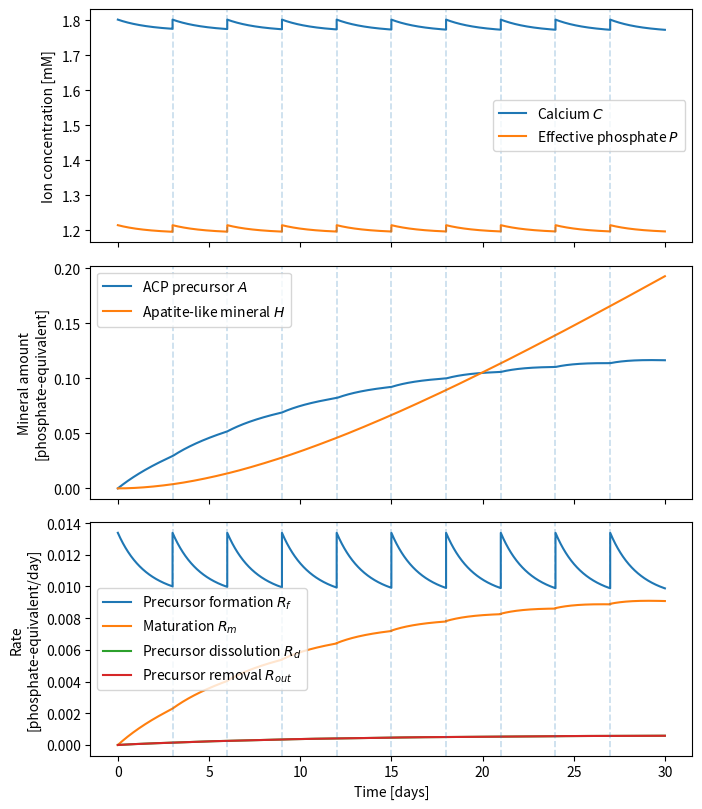
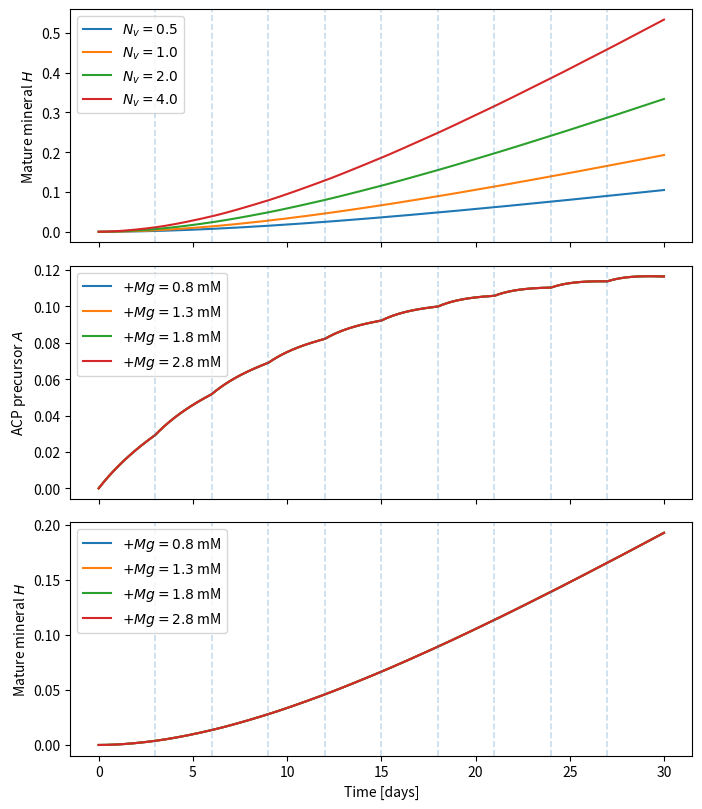
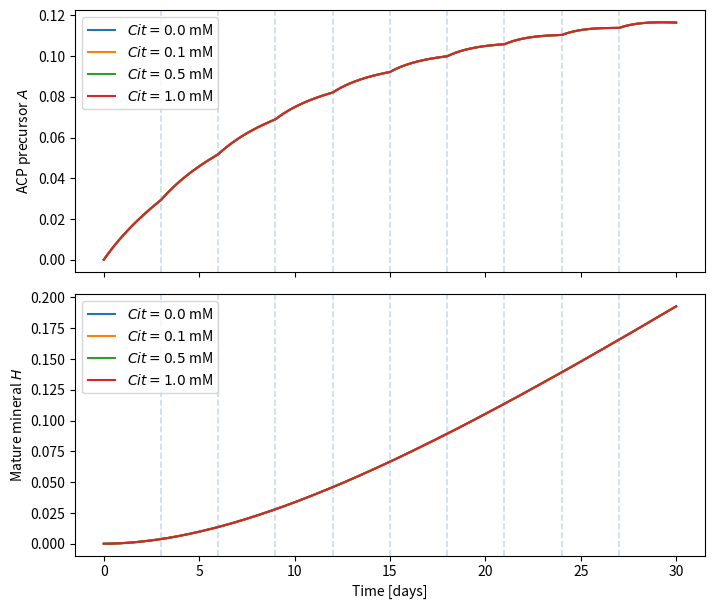
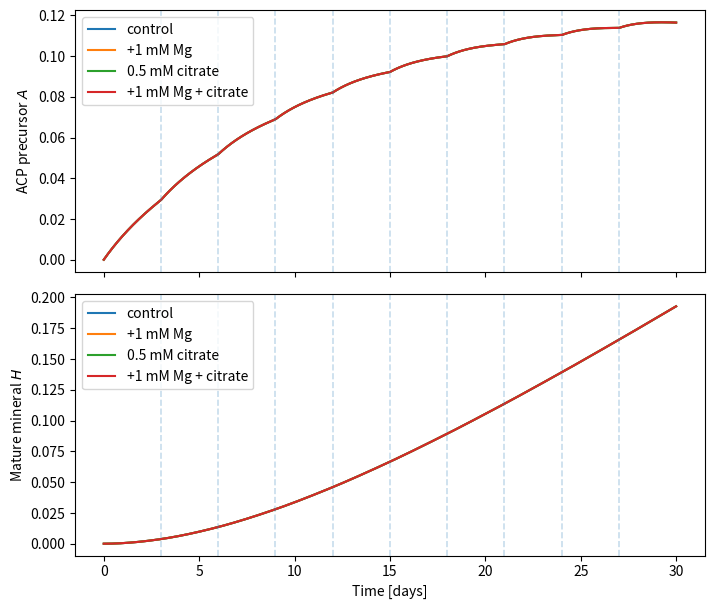
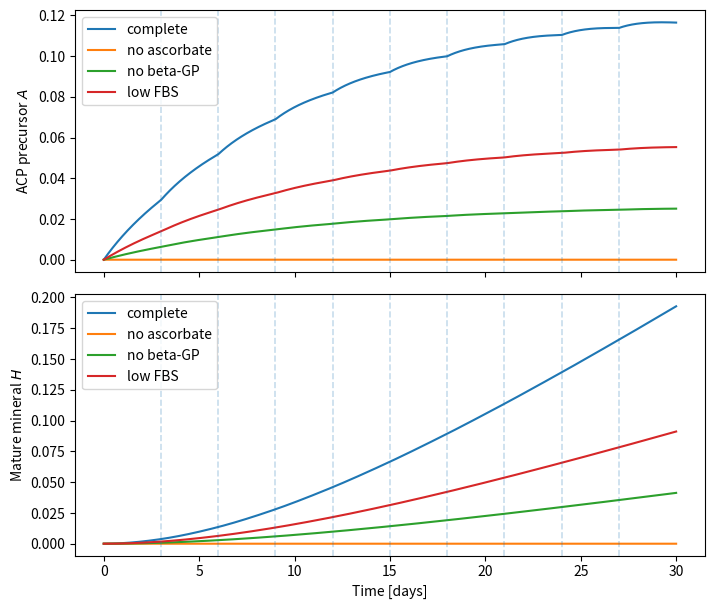
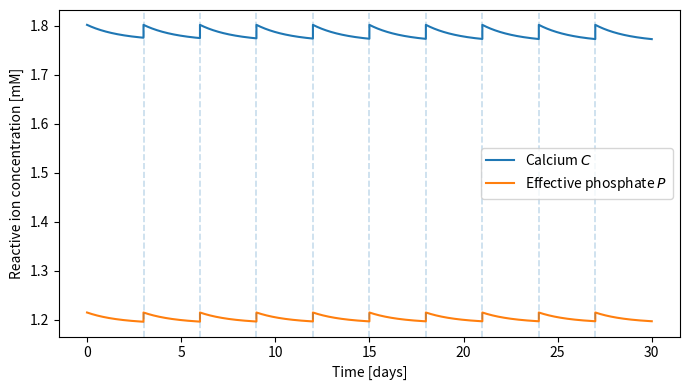
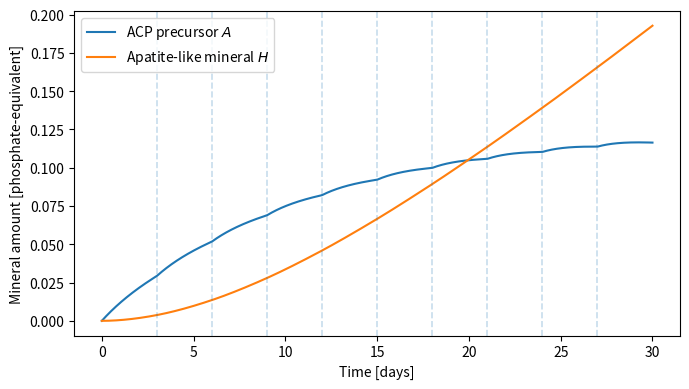
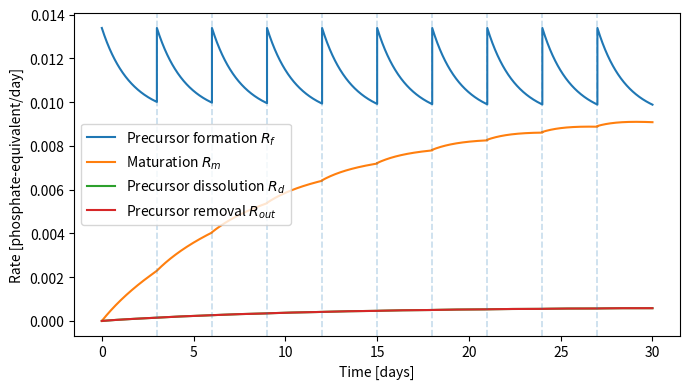

The script that saved these images, in order:
import os
import numpy as np
import matplotlib.pyplot as plt
from scipy.integrate import solve_ivp

# ============================================================
# 1. Parameters
# ============================================================

p = {
    # ========================================================
    # alpha-MEM basal ionic composition
    # Source basis: Thermo/Gibco alpha-MEM formulation
    # ========================================================
    "C_ext": 1.8018,  # mM Ca2+ equivalent from CaCl2
    "P_ext": 1.0145,  # mM basal inorganic phosphate from NaH2PO4
    "Mg": 0.0,  # mM Mg2+ equivalent from MgSO4
    # ========================================================
    # Osteogenic supplements
    # MC3T3-E1 osteogenic culture, no dexamethasone
    # ========================================================
    "FBS": 10.0,  # % v/v
    "AA": 50.0,  # ug/mL ascorbic acid
    "beta_GP": 10.0,  # mM beta-glycerophosphate
    "Dex": 0.0,  # explicitly excluded
    # Reference supplement levels for normalization
    "FBS_ref": 10.0,
    "AA_ref": 50.0,
    # Half-effect constants for phenomenological matrix support
    "K_FBS": 5.0,  # % v/v
    "K_AA": 5.0,  # ug/mL
    # Effective beta-GP to inorganic phosphate contribution
    # Not instantaneous free phosphate; phenomenological ALP/media effect
    "beta_GP_to_Pi": 0.02,  # dimensionless effective fraction
    # ========================================================
    # Medium replenishment kinetics
    # Effective rates between discrete media changes
    # ========================================================
    "k_C": 0.4,
    "k_P": 0.4,
    # ========================================================
    # ACP and apatite stoichiometry
    # ========================================================
    "r_A": 1.35,  # ACP-like Ca/P ratio
    "r_H": 1.67,  # apatite-like Ca/P ratio
    # ========================================================
    # Supersaturation kinetics
    # Phenomenological
    # ========================================================
    "alpha": 3.0,
    "beta": 2.0,
    "n": 2.0,
    # Adjusted because effective P supply includes small beta-GP contribution
    "K_A": 4.0,
    # ========================================================
    # Precursor formation
    # ========================================================
    "N_v": 1.0,
    "k_f": 0.01,
    "Phi_f": 1.0,
    # ========================================================
    # ACP maturation
    # ========================================================
    "k_m": 0.1,
    "K_Cm": 0.5,
    "phi_disp": 1.0,
    # ========================================================
    # Citrate and inhibitor effects
    # ========================================================
    "Cit": 0.0,
    "lambda_Mg": 0.0,
    "lambda_Cit": 0.0,
    # ========================================================
    # Recycling / clearance
    # ========================================================
    "k_d": 0.005,
    "k_out": 0.005,
}


# ============================================================
# 2. Helper functions
# ============================================================


def effective_P_ext(p):
    """
    Effective phosphate supply.
    Basal alpha-MEM inorganic phosphate plus a small phenomenological
    contribution from beta-glycerophosphate.

    beta_GP is not treated as instant free Pi.
    """
    return p["P_ext"] + p["beta_GP_to_Pi"] * p["beta_GP"]


def supplement_factor(p):
    """
    Phenomenological matrix/mineralization support from FBS and ascorbic acid.

    Normalized so that:
        FBS = FBS_ref and AA = AA_ref gives factor = 1.
    """

    fbs = p["FBS"] / (p["FBS"] + p["K_FBS"])
    fbs_ref = p["FBS_ref"] / (p["FBS_ref"] + p["K_FBS"])

    aa = p["AA"] / (p["AA"] + p["K_AA"])
    aa_ref = p["AA_ref"] / (p["AA_ref"] + p["K_AA"])

    return (fbs / fbs_ref) * (aa / aa_ref)


# ============================================================
# 3. Rate laws
# ============================================================


def supersaturation(C, P, p):
    C = max(C, 0.0)
    P = max(P, 0.0)

    return (C ** p["alpha"] * P ** p["beta"]) / p["K_A"]


def precursor_formation(C, P, p):
    S_A = supersaturation(C, P, p)

    if S_A <= 1.0:
        return 0.0

    return (
        p["N_v"] * p["k_f"] * p["Phi_f"] * supplement_factor(p) * (S_A - 1.0) ** p["n"]
    )


def maturation(C, A, p):
    C = max(C, 0.0)
    A = max(A, 0.0)

    calcium_factor = C / (C + p["K_Cm"])
    mg_factor = 1.0 / (1.0 + p["lambda_Mg"] * p["Mg"])
    cit_factor = 1.0 / (1.0 + p["lambda_Cit"] * p["Cit"])

    return p["k_m"] * A * p["phi_disp"] * calcium_factor * mg_factor * cit_factor


def precursor_dissolution(A, p):
    A = max(A, 0.0)
    return p["k_d"] * A


def precursor_removal(A, p):
    A = max(A, 0.0)
    return p["k_out"] * A


# ============================================================
# 4. ODE system
# ============================================================


def mineralization_model(t, y, p):
    C, P, A, H = y

    C = max(C, 0.0)
    P = max(P, 0.0)
    A = max(A, 0.0)

    R_f = precursor_formation(C, P, p)
    R_m = maturation(C, A, p)
    R_d = precursor_dissolution(A, p)
    R_out = precursor_removal(A, p)

    dCdt = (
        p["k_C"] * (p["C_ext"] - C)
        - p["r_A"] * R_f
        - (p["r_H"] - p["r_A"]) * R_m
        + p["r_A"] * R_d
    )

    dPdt = p["k_P"] * (effective_P_ext(p) - P) - R_f + R_d

    dAdt = R_f - R_m - R_d - R_out
    dHdt = R_m

    return [dCdt, dPdt, dAdt, dHdt]


# ============================================================
# 5. Simulation with medium replacement
# ============================================================


def simulate_with_media_change(p, t_end=30, dt=0.02, media_interval=3):
    media_days = list(np.arange(media_interval, t_end, media_interval))
    breakpoints = media_days + [t_end]

    y = np.array(
        [
            p["C_ext"],
            effective_P_ext(p),
            0.0,
            0.0,
        ]
    )

    t0 = 0.0
    times_all = []
    states_all = []

    for t1 in breakpoints:
        n_steps = max(2, int(np.ceil((t1 - t0) / dt)) + 1)
        t_eval = np.linspace(t0, t1, n_steps)

        sol = solve_ivp(
            mineralization_model,
            (t0, t1),
            y,
            args=(p,),
            t_eval=t_eval,
            method="RK45",
            rtol=1e-6,
            atol=1e-9,
        )

        if not sol.success:
            raise RuntimeError(sol.message)

        if times_all:
            times_all.append(sol.t[1:])
            states_all.append(sol.y[:, 1:])
        else:
            times_all.append(sol.t)
            states_all.append(sol.y)

        y = sol.y[:, -1].copy()

        # Medium replacement: reset soluble ions only.
        # A and H are retained.
        if np.isclose(t1, media_days).any():
            y_reset = y.copy()
            y_reset[0] = p["C_ext"]
            y_reset[1] = effective_P_ext(p)

            # Append reset point so ion jumps appear in plots
            times_all.append(np.array([t1]))
            states_all.append(y_reset.reshape(4, 1))

            y = y_reset

        t0 = t1

    t = np.concatenate(times_all)
    Y = np.concatenate(states_all, axis=1)

    return t, Y, media_days


# ============================================================
# 6. Metrics and rates
# ============================================================


def mineral_metrics(t, A, H):
    A_peak = np.max(A)
    t_A_peak = t[np.argmax(A)]
    H_final = H[-1]

    if H_final > 0:
        onset_idx = np.where(H >= 0.1 * H_final)[0]
        t_H_onset = t[onset_idx[0]] if len(onset_idx) > 0 else np.nan
    else:
        t_H_onset = np.nan

    return {
        "ACP peak": A_peak,
        "ACP peak time [days]": t_A_peak,
        "Final mature mineral H": H_final,
        "H onset time, 10% final [days]": t_H_onset,
    }


def print_metrics(label, t, Y):
    C, P, A, H = Y

    print("\n" + label)
    print("-" * len(label))

    print(f"Effective phosphate supply P_eff: {effective_P_ext(p):.4f} mM")
    print(f"Supplement factor: {supplement_factor(p):.4f}")
    print(
        f"Initial supersaturation S_A: {supersaturation(p['C_ext'], effective_P_ext(p), p):.4f}"
    )

    for key, value in mineral_metrics(t, A, H).items():
        print(f"{key}: {value:.4f}")


def rate_arrays(t, Y, p):
    C, P, A, H = Y

    Rf = np.array([precursor_formation(C[i], P[i], p) for i in range(len(t))])
    Rm = np.array([maturation(C[i], A[i], p) for i in range(len(t))])
    Rd = np.array([precursor_dissolution(A[i], p) for i in range(len(t))])
    Rout = np.array([precursor_removal(A[i], p) for i in range(len(t))])

    return Rf, Rm, Rd, Rout


# ============================================================
# 7. Plot helpers
# ============================================================


def add_media_lines(ax, media_days):
    for d in media_days:
        ax.axvline(d, linestyle="--", alpha=0.25, linewidth=1.2)


def save_figure(fig, path):
    fig.tight_layout()
    fig.savefig(path, dpi=300)

    if path.endswith(".pdf"):
        fig.savefig(path.replace(".pdf", ".png"), dpi=300)

    plt.close(fig)


# ============================================================
# 8. Main analysis
# ============================================================

if __name__ == "__main__":

    os.makedirs("results", exist_ok=True)

    t_end = 30
    media_interval = 3

    # --------------------------------------------------------
    # Baseline simulation
    # --------------------------------------------------------

    t, Y, media_days = simulate_with_media_change(
        p,
        t_end=t_end,
        media_interval=media_interval,
    )

    C, P, A, H = Y
    Rf, Rm, Rd, Rout = rate_arrays(t, Y, p)

    print_metrics("Baseline metrics", t, Y)

    # ========================================================
    # FIGURE 1: Baseline dynamics
    # ========================================================

    fig, axes = plt.subplots(
        3,
        1,
        figsize=(7.2, 8.2),
        sharex=True,
    )

    ax = axes[0]
    ax.plot(t, C, label="Calcium $C$")
    ax.plot(t, P, label="Effective phosphate $P$")
    add_media_lines(ax, media_days)
    ax.set_ylabel("Ion concentration [mM]")
    ax.legend(frameon=True)

    ax = axes[1]
    ax.plot(t, A, label="ACP precursor $A$")
    ax.plot(t, H, label="Apatite-like mineral $H$")
    add_media_lines(ax, media_days)
    ax.set_ylabel("Mineral amount\n[phosphate-equivalent]")
    ax.legend(frameon=True)

    ax = axes[2]
    ax.plot(t, Rf, label="Precursor formation $R_f$")
    ax.plot(t, Rm, label="Maturation $R_m$")
    ax.plot(t, Rd, label="Precursor dissolution $R_d$")
    ax.plot(t, Rout, label="Precursor removal $R_{out}$")
    add_media_lines(ax, media_days)
    ax.set_xlabel("Time [days]")
    ax.set_ylabel("Rate\n[phosphate-equivalent/day]")
    ax.legend(frameon=True)

    save_figure(fig, "results/fig1_baseline_dynamics.pdf")

    # ========================================================
    # FIGURE 2: Vesicle and Mg effects
    # Mg values are total Mg, including basal alpha-MEM Mg
    # ========================================================

    Nv_values = [0.5, 1.0, 2.0, 4.0]
    Mg_values = [0.8139, 1.3139, 1.8139, 2.8139]

    fig, axes = plt.subplots(
        3,
        1,
        figsize=(7.2, 8.2),
        sharex=True,
    )

    ax = axes[0]

    for Nv in Nv_values:
        p_temp = p.copy()
        p_temp["N_v"] = Nv

        t_temp, Y_temp, _ = simulate_with_media_change(
            p_temp,
            t_end=t_end,
            media_interval=media_interval,
        )

        ax.plot(t_temp, Y_temp[3], label=rf"$N_v={Nv}$")

    add_media_lines(ax, media_days)
    ax.set_ylabel("Mature mineral $H$")
    ax.legend(frameon=True)

    ax = axes[1]

    for Mg in Mg_values:
        p_temp = p.copy()
        p_temp["Mg"] = Mg

        t_temp, Y_temp, _ = simulate_with_media_change(
            p_temp,
            t_end=t_end,
            media_interval=media_interval,
        )

        added_Mg = Mg - p["Mg"]
        ax.plot(t_temp, Y_temp[2], label=rf"$+Mg={added_Mg:.1f}$ mM")

    add_media_lines(ax, media_days)
    ax.set_ylabel("ACP precursor $A$")
    ax.legend(frameon=True)

    ax = axes[2]

    for Mg in Mg_values:
        p_temp = p.copy()
        p_temp["Mg"] = Mg

        t_temp, Y_temp, _ = simulate_with_media_change(
            p_temp,
            t_end=t_end,
            media_interval=media_interval,
        )

        added_Mg = Mg - p["Mg"]
        ax.plot(t_temp, Y_temp[3], label=rf"$+Mg={added_Mg:.1f}$ mM")

    add_media_lines(ax, media_days)
    ax.set_xlabel("Time [days]")
    ax.set_ylabel("Mature mineral $H$")
    ax.legend(frameon=True)

    save_figure(fig, "results/fig2_vesicle_mg_effects.pdf")

    # ========================================================
    # FIGURE 3: Citrate effects
    # ========================================================

    Cit_values = [0.0, 0.1, 0.5, 1.0]

    fig, axes = plt.subplots(
        2,
        1,
        figsize=(7.2, 6.2),
        sharex=True,
    )

    ax = axes[0]

    for Cit in Cit_values:
        p_temp = p.copy()
        p_temp["Cit"] = Cit

        t_temp, Y_temp, _ = simulate_with_media_change(
            p_temp,
            t_end=t_end,
            media_interval=media_interval,
        )

        ax.plot(t_temp, Y_temp[2], label=rf"$Cit={Cit}$ mM")

    add_media_lines(ax, media_days)
    ax.set_ylabel("ACP precursor $A$")
    ax.legend(frameon=True)

    ax = axes[1]

    for Cit in Cit_values:
        p_temp = p.copy()
        p_temp["Cit"] = Cit

        t_temp, Y_temp, _ = simulate_with_media_change(
            p_temp,
            t_end=t_end,
            media_interval=media_interval,
        )

        ax.plot(t_temp, Y_temp[3], label=rf"$Cit={Cit}$ mM")

    add_media_lines(ax, media_days)
    ax.set_xlabel("Time [days]")
    ax.set_ylabel("Mature mineral $H$")
    ax.legend(frameon=True)

    save_figure(fig, "results/fig3_citrate_effects.pdf")

    # ========================================================
    # FIGURE 4: Combined Mg + citrate stabilization
    # ========================================================

    combined_conditions = [
        {"Mg": 0.8139, "Cit": 0.0, "label": "control"},
        {"Mg": 1.8139, "Cit": 0.0, "label": "+1 mM Mg"},
        {"Mg": 0.8139, "Cit": 0.5, "label": "0.5 mM citrate"},
        {"Mg": 1.8139, "Cit": 0.5, "label": "+1 mM Mg + citrate"},
    ]

    fig, axes = plt.subplots(
        2,
        1,
        figsize=(7.2, 6.2),
        sharex=True,
    )

    ax = axes[0]

    for cond in combined_conditions:
        p_temp = p.copy()
        p_temp["Mg"] = cond["Mg"]
        p_temp["Cit"] = cond["Cit"]

        t_temp, Y_temp, _ = simulate_with_media_change(
            p_temp,
            t_end=t_end,
            media_interval=media_interval,
        )

        ax.plot(t_temp, Y_temp[2], label=cond["label"])

    add_media_lines(ax, media_days)
    ax.set_ylabel("ACP precursor $A$")
    ax.legend(frameon=True)

    ax = axes[1]

    for cond in combined_conditions:
        p_temp = p.copy()
        p_temp["Mg"] = cond["Mg"]
        p_temp["Cit"] = cond["Cit"]

        t_temp, Y_temp, _ = simulate_with_media_change(
            p_temp,
            t_end=t_end,
            media_interval=media_interval,
        )

        ax.plot(t_temp, Y_temp[3], label=cond["label"])

    add_media_lines(ax, media_days)
    ax.set_xlabel("Time [days]")
    ax.set_ylabel("Mature mineral $H$")
    ax.legend(frameon=True)

    save_figure(fig, "results/fig4_combined_mg_citrate_effects.pdf")

    # ========================================================
    # FIGURE 5: Supplement sensitivity
    # ========================================================

    supplement_conditions = [
        {"FBS": 10.0, "AA": 50.0, "beta_GP": 10.0, "label": "complete"},
        {"FBS": 10.0, "AA": 0.0, "beta_GP": 10.0, "label": "no ascorbate"},
        {"FBS": 10.0, "AA": 50.0, "beta_GP": 0.0, "label": "no beta-GP"},
        {"FBS": 2.0, "AA": 50.0, "beta_GP": 10.0, "label": "low FBS"},
    ]

    fig, axes = plt.subplots(
        2,
        1,
        figsize=(7.2, 6.2),
        sharex=True,
    )

    ax = axes[0]

    for cond in supplement_conditions:
        p_temp = p.copy()
        p_temp["FBS"] = cond["FBS"]
        p_temp["AA"] = cond["AA"]
        p_temp["beta_GP"] = cond["beta_GP"]

        t_temp, Y_temp, _ = simulate_with_media_change(
            p_temp,
            t_end=t_end,
            media_interval=media_interval,
        )

        ax.plot(t_temp, Y_temp[2], label=cond["label"])

    add_media_lines(ax, media_days)
    ax.set_ylabel("ACP precursor $A$")
    ax.legend(frameon=True)

    ax = axes[1]

    for cond in supplement_conditions:
        p_temp = p.copy()
        p_temp["FBS"] = cond["FBS"]
        p_temp["AA"] = cond["AA"]
        p_temp["beta_GP"] = cond["beta_GP"]

        t_temp, Y_temp, _ = simulate_with_media_change(
            p_temp,
            t_end=t_end,
            media_interval=media_interval,
        )

        ax.plot(t_temp, Y_temp[3], label=cond["label"])

    add_media_lines(ax, media_days)
    ax.set_xlabel("Time [days]")
    ax.set_ylabel("Mature mineral $H$")
    ax.legend(frameon=True)

    save_figure(fig, "results/fig5_supplement_effects.pdf")

    # ========================================================
    # Optional single-panel PDFs
    # ========================================================

    fig, ax = plt.subplots(figsize=(7, 4))
    ax.plot(t, C, label="Calcium $C$")
    ax.plot(t, P, label="Effective phosphate $P$")
    add_media_lines(ax, media_days)
    ax.set_xlabel("Time [days]")
    ax.set_ylabel("Reactive ion concentration [mM]")
    ax.legend(frameon=True)
    save_figure(fig, "results/01_ions_media_change.pdf")

    fig, ax = plt.subplots(figsize=(7, 4))
    ax.plot(t, A, label="ACP precursor $A$")
    ax.plot(t, H, label="Apatite-like mineral $H$")
    add_media_lines(ax, media_days)
    ax.set_xlabel("Time [days]")
    ax.set_ylabel("Mineral amount [phosphate-equivalent]")
    ax.legend(frameon=True)
    save_figure(fig, "results/02_mineral_dynamics_media_change.pdf")

    fig, ax = plt.subplots(figsize=(7, 4))
    ax.plot(t, Rf, label="Precursor formation $R_f$")
    ax.plot(t, Rm, label="Maturation $R_m$")
    ax.plot(t, Rd, label="Precursor dissolution $R_d$")
    ax.plot(t, Rout, label="Precursor removal $R_{out}$")
    add_media_lines(ax, media_days)
    ax.set_xlabel("Time [days]")
    ax.set_ylabel("Rate [phosphate-equivalent/day]")
    ax.legend(frameon=True)
    save_figure(fig, "results/02b_rates.pdf")

    print("\nSaved PDF and PNG figures to: results/")
